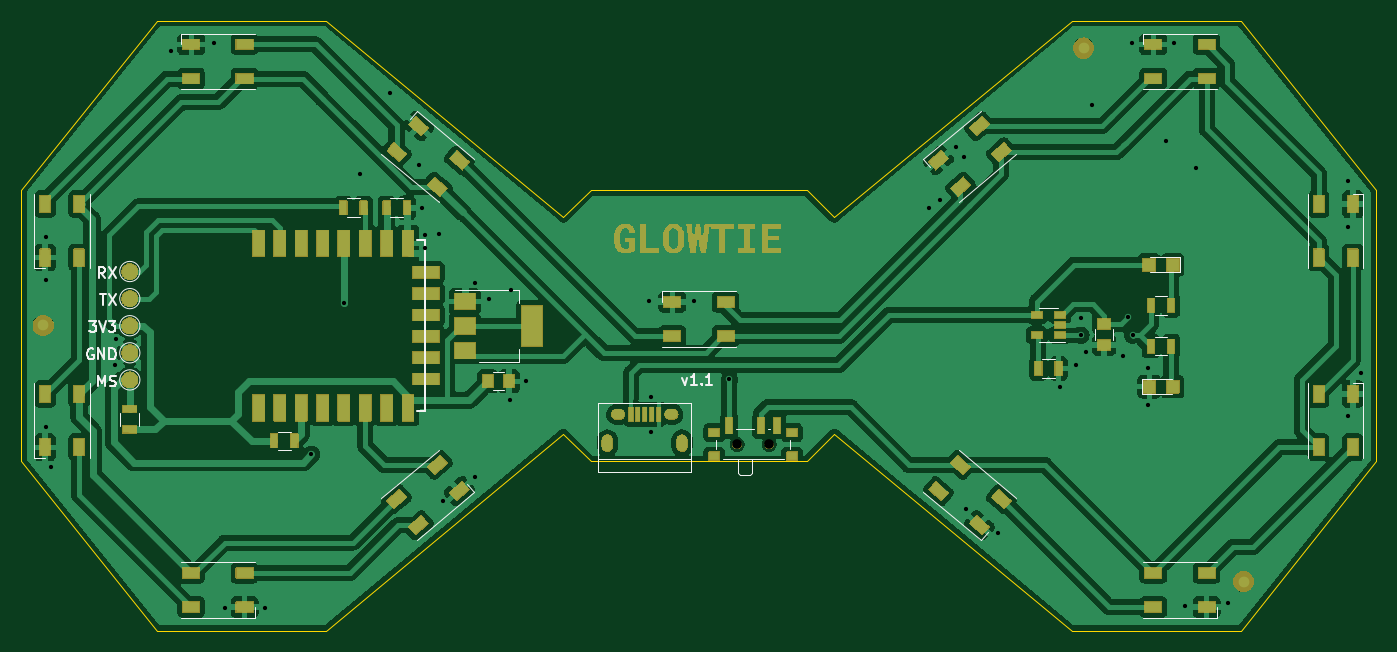
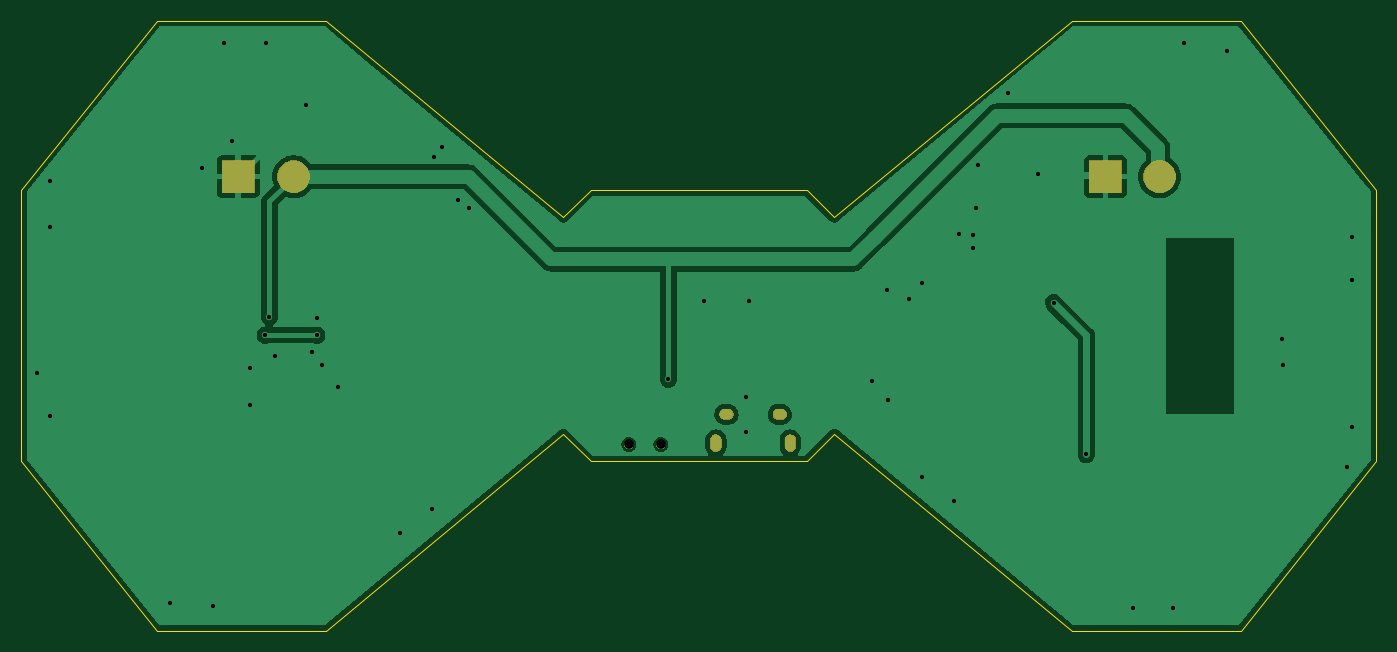
Circuit board: 9 layer files. Board 127.0 x 57.1 mm.
- bottom_copper: glowtie-B_Cu.gbl (32830 bytes)
- bottom_mask: glowtie-B_Mask.gbs (13811 bytes)
- bottom_silk: glowtie-B_Silkscreen.gbo (491 bytes)
- outline: glowtie-Edge_Cuts.gm1 (1546 bytes)
- top_copper: glowtie-F_Cu.gtl (170861 bytes)
- top_mask: glowtie-F_Mask.gts (135865 bytes)
- top_silk: glowtie-F_Silkscreen.gto (10770 bytes)
- drill: glowtie-NPTH.drl (70 bytes)
- drill: glowtie-PTH.drl (1050 bytes)

=== bottom_copper: glowtie-B_Cu.gbl (32830 bytes, source omitted) ===
=== bottom_mask: glowtie-B_Mask.gbs (13811 bytes, source omitted) ===
=== bottom_silk: glowtie-B_Silkscreen.gbo ===
G04 #@! TF.GenerationSoftware,KiCad,Pcbnew,7.0.2-0*
G04 #@! TF.CreationDate,2023-07-29T18:05:03-04:00*
G04 #@! TF.ProjectId,glowtie,676c6f77-7469-4652-9e6b-696361645f70,rev?*
G04 #@! TF.SameCoordinates,Original*
G04 #@! TF.FileFunction,Legend,Bot*
G04 #@! TF.FilePolarity,Positive*
%FSLAX46Y46*%
G04 Gerber Fmt 4.6, Leading zero omitted, Abs format (unit mm)*
G04 Created by KiCad (PCBNEW 7.0.2-0) date 2023-07-29 18:05:03*
%MOMM*%
%LPD*%
G01*
G04 APERTURE LIST*
G04 APERTURE END LIST*
M02*

=== outline: glowtie-Edge_Cuts.gm1 ===
G04 #@! TF.GenerationSoftware,KiCad,Pcbnew,7.0.2-0*
G04 #@! TF.CreationDate,2023-07-29T18:05:03-04:00*
G04 #@! TF.ProjectId,glowtie,676c6f77-7469-4652-9e6b-696361645f70,rev?*
G04 #@! TF.SameCoordinates,Original*
G04 #@! TF.FileFunction,Profile,NP*
%FSLAX46Y46*%
G04 Gerber Fmt 4.6, Leading zero omitted, Abs format (unit mm)*
G04 Created by KiCad (PCBNEW 7.0.2-0) date 2023-07-29 18:05:03*
%MOMM*%
%LPD*%
G01*
G04 APERTURE LIST*
G04 #@! TA.AperFunction,Profile*
%ADD10C,0.100000*%
G04 #@! TD*
G04 APERTURE END LIST*
D10*
X63500000Y-31115000D02*
X66040000Y-28575000D01*
X127000000Y-12700000D02*
X111125000Y-12700000D01*
X86360000Y-28575000D02*
X88900000Y-31115000D01*
X127000000Y-69850000D02*
X111125000Y-69850000D01*
X66040000Y-28575000D02*
X86360000Y-28575000D01*
X127000000Y-12700000D02*
X139700000Y-28575000D01*
X12700000Y-28575000D02*
X12700000Y-53975000D01*
X111125000Y-12700000D02*
X88900000Y-31115000D01*
X111125000Y-69850000D02*
X88900000Y-51435000D01*
X139700000Y-53975000D02*
X139700000Y-28575000D01*
X25400000Y-69850000D02*
X41275000Y-69850000D01*
X76200000Y-53975000D02*
X86360000Y-53975000D01*
X25400000Y-12700000D02*
X12700000Y-28575000D01*
X41275000Y-69850000D02*
X63500000Y-51435000D01*
X76200000Y-53975000D02*
X66040000Y-53975000D01*
X86360000Y-53975000D02*
X88900000Y-51435000D01*
X25400000Y-12700000D02*
X41275000Y-12700000D01*
X63500000Y-31115000D02*
X41275000Y-12700000D01*
X139700000Y-53975000D02*
X127000000Y-69850000D01*
X12700000Y-53975000D02*
X25400000Y-69850000D01*
X66040000Y-53975000D02*
X63500000Y-51435000D01*
M02*

=== top_copper: glowtie-F_Cu.gtl (170861 bytes, source omitted) ===
=== top_mask: glowtie-F_Mask.gts (135865 bytes, source omitted) ===
=== top_silk: glowtie-F_Silkscreen.gto (10770 bytes, source omitted) ===
=== drill: glowtie-NPTH.drl ===
M48
INCH,TZ
T1C0.0354
%
G90
G05
T1
X31409Y-20630
X32591Y-20630
T0
M30

=== drill: glowtie-PTH.drl ===
M48
INCH,TZ
T1C0.0157
T2C0.0197
T3C0.0217
%
G90
G05
T1
X5906Y-12992
X5906Y-14567
X5906Y-19980
X6102Y-21457
X8465Y-17717
X8500Y-16750
X10531Y-6102
X12106Y-5807
X12500Y-26673
X13976Y-26673
X15700Y-21000
X16900Y-15400
X17500Y-10650
X18602Y-7677
X19685Y-10335
X19783Y-11909
X19882Y-12894
X19882Y-13386
X20400Y-12850
X20571Y-22736
X21752Y-14665
X21752Y-21850
X22244Y-15256
X23031Y-18996
X23071Y-14921
X23622Y-18307
X28150Y-15350
X28248Y-18898
X28248Y-20177
X29823Y-15354
X31125Y-18225
X38484Y-11909
X38878Y-11614
X39469Y-9646
X39764Y-10039
X39862Y-23031
X41043Y-23917
X43307Y-18504
X43898Y-17717
X44100Y-15975
X44100Y-16600
X44291Y-17224
X44500Y-8100
X45650Y-17375
X45850Y-15925
X45965Y-5807
X46000Y-16600
X46555Y-17815
X46555Y-19193
X47244Y-9449
X47539Y-5807
X47933Y-26575
X48327Y-10433
X49508Y-26476
X53937Y-10925
X53937Y-12598
X53937Y-19587
X54429Y-18012
T2
G00X26622Y-20709
M15
G01X26622Y-20454
M16
G05
G00X29378Y-20709
M15
G01X29378Y-20454
M16
G05
T3
G00X26957Y-19519
M15
G01X27075Y-19519
M16
G05
G00X28925Y-19519
M15
G01X29043Y-19519
M16
G05
T0
M30

